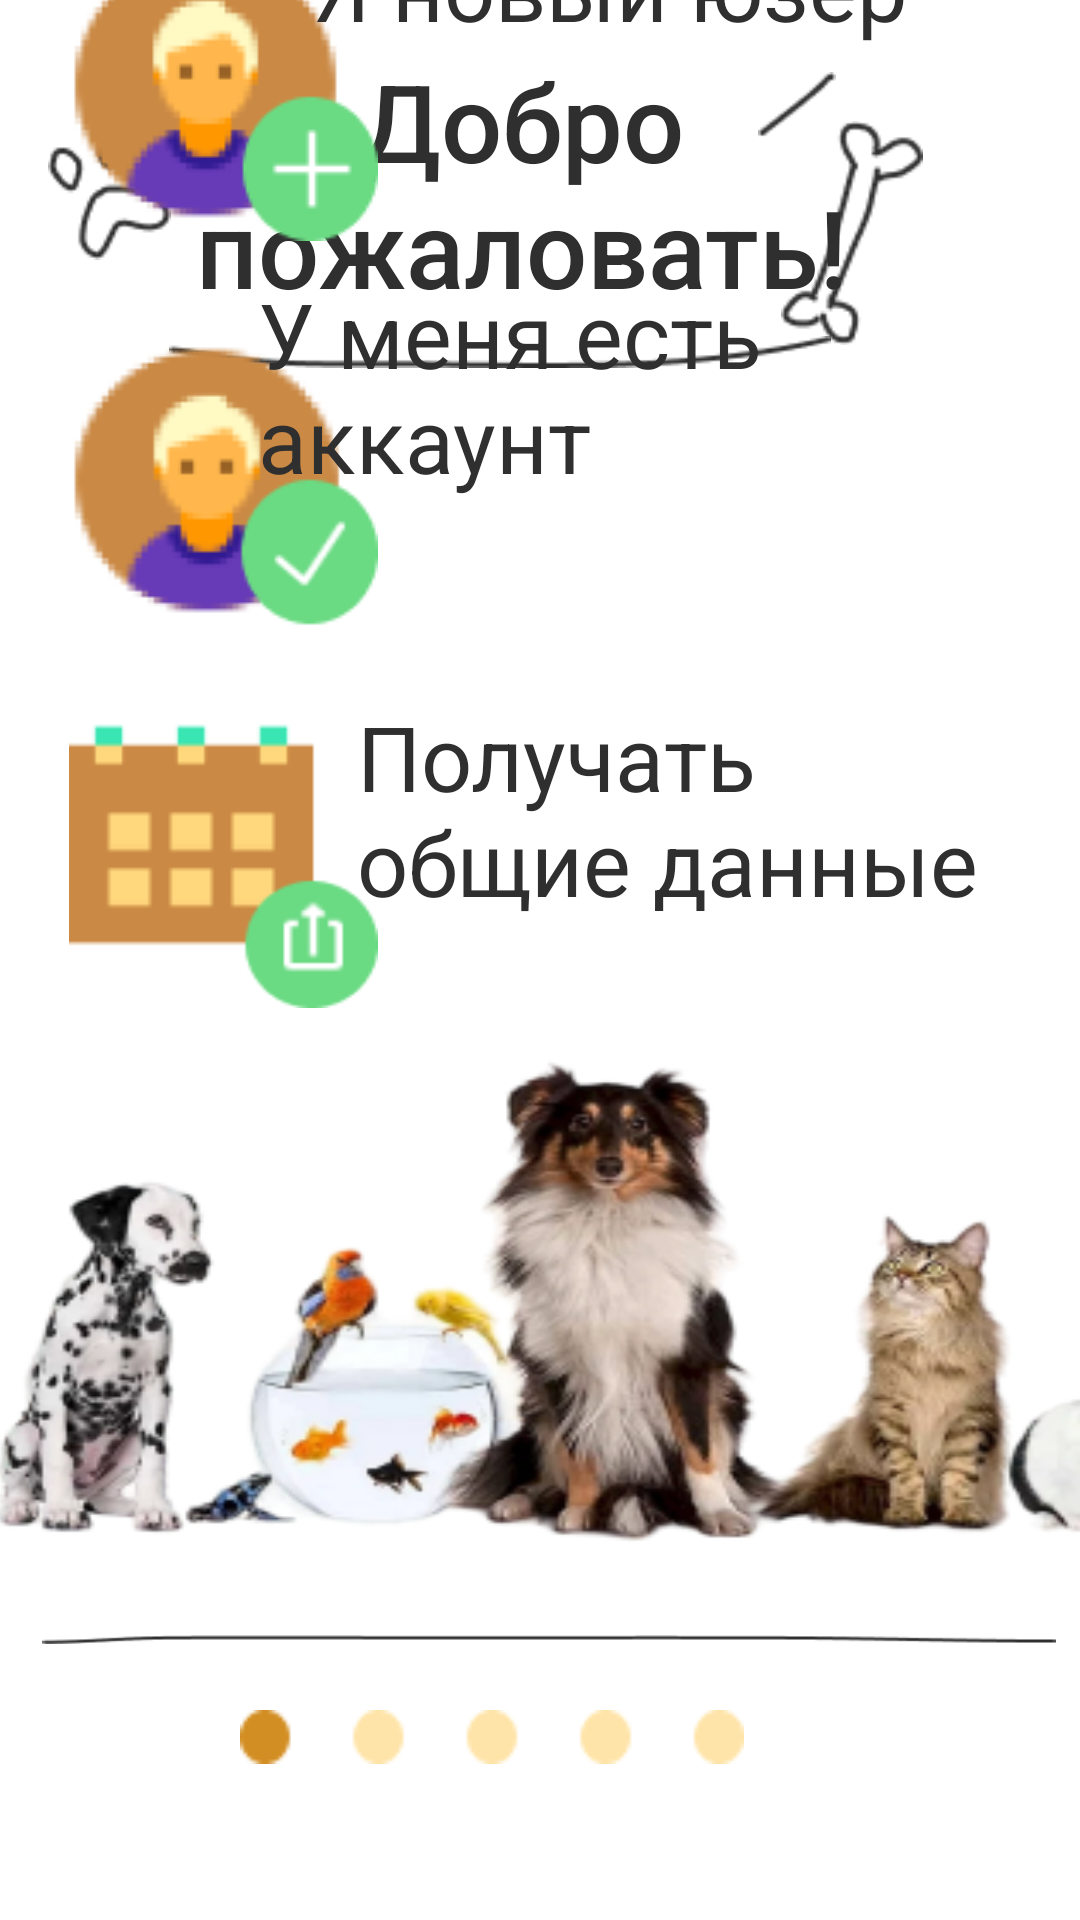

Layout XML and referenced resources for this Android screen:
<!-- AndroidManifest.xml: application theme Theme.Mypettheapp -->
<!-- res/layout/activity_second.xml -->
<?xml version="1.0" encoding="utf-8"?>
<androidx.constraintlayout.widget.ConstraintLayout xmlns:android="http://schemas.android.com/apk/res/android"
    xmlns:app="http://schemas.android.com/apk/res-auto"
    xmlns:tools="http://schemas.android.com/tools"
    android:layout_width="match_parent"
    android:layout_height="match_parent"
    android:background="@color/bg"
    tools:context=".SecondActivity">


    <ImageView
        android:id="@+id/imageView2"
        android:layout_width="41.1dp"
        android:layout_height="46.8dp"
        android:layout_marginStart="16dp"
        android:layout_marginTop="40dp"
        android:src="@drawable/lapa2"
        app:layout_constraintStart_toStartOf="parent"
        app:layout_constraintTop_toTopOf="parent">

    </ImageView>


    <ImageView
        android:layout_width="47.3dp"
        android:layout_height="75.3dp"
        android:layout_marginStart="16dp"
        android:layout_marginTop="40dp"
        android:layout_marginEnd="45dp"
        android:src="@drawable/bones"
        app:layout_constraintEnd_toEndOf="parent"
        app:layout_constraintHorizontal_bias="0.963"
        app:layout_constraintStart_toEndOf="@+id/imageView2"
        app:layout_constraintTop_toTopOf="parent">

    </ImageView>


    <TextView
        android:id="@+id/textView2"
        android:layout_width="339dp"
        android:layout_height="129dp"
        android:layout_marginTop="16dp"
        android:fontFamily="sans-serif-medium"
        android:gravity="center_horizontal"
        android:text="Добро
         пожаловать!"
        android:textColor="#2f2f2f"
        android:textSize="36sp"
        android:textStyle="normal"
        app:layout_constraintEnd_toEndOf="parent"
        app:layout_constraintHorizontal_bias="0.222"
        app:layout_constraintStart_toStartOf="parent"
        app:layout_constraintTop_toTopOf="parent">

    </TextView>

    <View
        android:layout_width="26.1dp"
        android:layout_height="22.1dp"
        android:layout_marginTop="24dp"
        android:layout_marginEnd="240dp"
        android:background="@drawable/vec1"
        app:layout_constraintEnd_toEndOf="@+id/textView2"
        app:layout_constraintTop_toTopOf="parent">

    </View>


    <View
        android:layout_width="26.1dp"
        android:layout_height="22.1dp"
        android:layout_marginStart="248dp"
        android:layout_marginTop="24dp"
        android:background="@drawable/vec2"
        app:layout_constraintStart_toStartOf="@+id/textView2"
        app:layout_constraintTop_toTopOf="parent">

    </View>


    <View
        android:layout_width="220.7dp"
        android:layout_height="10.7dp"
        android:layout_marginTop="96dp"
        android:background="@drawable/vec3"
        app:layout_constraintEnd_toEndOf="parent"
        app:layout_constraintHorizontal_bias="0.405"
        app:layout_constraintStart_toStartOf="parent"
        app:layout_constraintTop_toTopOf="@+id/textView2">

    </View>


    <ImageView
        android:id="@+id/imageView3"
        android:layout_width="103dp"
        android:layout_height="104dp"
        android:layout_marginBottom="560dp"
        android:background="@drawable/icon1"
        app:layout_constraintBottom_toBottomOf="parent"
        app:layout_constraintEnd_toEndOf="parent"
        app:layout_constraintHorizontal_bias="0.09"
        app:layout_constraintStart_toStartOf="parent">

    </ImageView>

    <Button
        android:id="@+id/Button_reg"
        android:layout_width="258dp"
        android:layout_height="117dp"
        android:layout_marginStart="16dp"
        android:layout_marginEnd="16dp"
        android:layout_marginBottom="548dp"
        android:backgroundTint="@color/bg"
        android:fontFamily="sans-serif"
        android:onClick="startNewActivity"
        android:text="@string/user"
        android:textColor="#2f2f2f"
        android:textSize="30sp"
        android:textStyle="normal"
        app:layout_constraintBottom_toBottomOf="parent"
        app:layout_constraintEnd_toEndOf="parent"
        app:layout_constraintHorizontal_bias="0.673"
        app:layout_constraintStart_toEndOf="@+id/imageView3" />


    <View
        android:id="@+id/view"
        android:layout_width="103dp"
        android:layout_height="104dp"
        android:layout_marginTop="28dp"
        android:layout_marginBottom="432dp"
        android:background="@drawable/icon2"
        app:layout_constraintBottom_toBottomOf="parent"
        app:layout_constraintEnd_toEndOf="parent"
        app:layout_constraintHorizontal_bias="0.09"
        app:layout_constraintStart_toStartOf="parent"
        app:layout_constraintTop_toBottomOf="@+id/imageView3"
        app:layout_constraintVertical_bias="0.0">

    </View>


    <Button
        android:layout_width="258dp"
        android:layout_height="117dp"
        android:layout_marginStart="16dp"
        android:layout_marginEnd="16dp"
        android:layout_marginBottom="432dp"
        android:backgroundTint="@color/bg"
        android:fontFamily="sans-serif"
        android:text="@string/acc"
        android:textColor="#2f2f2f"
        android:onClick="startNewActivity2"
        android:textSize="30sp"
        android:textStyle="normal"
        app:layout_constraintBottom_toBottomOf="parent"
        app:layout_constraintEnd_toEndOf="parent"
        app:layout_constraintHorizontal_bias="1.0"
        app:layout_constraintStart_toEndOf="@+id/view">

    </Button>

    <View
        android:id="@+id/view2"
        android:layout_width="103dp"
        android:layout_height="104dp"
        android:layout_marginTop="24dp"
        android:layout_marginBottom="304dp"
        android:background="@drawable/icon3"
        app:layout_constraintBottom_toBottomOf="parent"
        app:layout_constraintEnd_toEndOf="parent"
        app:layout_constraintHorizontal_bias="0.09"
        app:layout_constraintStart_toStartOf="parent"
        app:layout_constraintTop_toBottomOf="@+id/view"
        app:layout_constraintVertical_bias="1.0">

    </View>


    <TextView
        android:layout_width="225dp"
        android:layout_height="112dp"
        android:layout_marginStart="10dp"
        android:layout_marginEnd="16dp"
        android:layout_marginBottom="296dp"
        android:fontFamily="sans-serif"
        android:text="@string/data"
        android:textColor="#2f2f2f"
        android:textSize="30sp"
        android:textStyle="normal"
        app:layout_constraintBottom_toBottomOf="parent"
        app:layout_constraintEnd_toEndOf="parent"
        app:layout_constraintHorizontal_bias="1.0"
        app:layout_constraintStart_toEndOf="@+id/view2">

    </TextView>

    <View
        android:id="@+id/view5"
        android:layout_width="410dp"
        android:layout_height="339dp"
        android:layout_marginBottom="41dp"
        android:background="@drawable/mnogo_animals"
        app:layout_constraintBottom_toBottomOf="parent"
        app:layout_constraintEnd_toEndOf="parent"
        app:layout_constraintHorizontal_bias="0.521"
        app:layout_constraintStart_toStartOf="parent">

    </View>

    <View
        android:layout_width="337.9dp"
        android:layout_height="3.1dp"
        android:layout_marginBottom="92dp"
        android:background="@drawable/vec4"
        app:layout_constraintBottom_toBottomOf="parent"
        app:layout_constraintEnd_toEndOf="parent"
        app:layout_constraintHorizontal_bias="0.643"
        app:layout_constraintStart_toStartOf="parent">

    </View>


    <ImageView
        android:layout_width="168dp"
        android:layout_height="18dp"
        android:layout_marginEnd="112dp"
        android:layout_marginBottom="52dp"
        android:background="@drawable/points"
        app:layout_constraintBottom_toBottomOf="parent"
        app:layout_constraintEnd_toEndOf="parent">

    </ImageView>

</androidx.constraintlayout.widget.ConstraintLayout>
<!-- resources referenced by this layout -->
<resources>
  <color name="bg">#FFB525</color>
  <!-- drawable bones: png bitmap (drawable, 1913 bytes) -->
  <!-- drawable icon1: png bitmap (drawable, 5922 bytes) -->
  <!-- drawable icon2: png bitmap (drawable, 6258 bytes) -->
  <!-- drawable icon3: png bitmap (drawable, 2012 bytes) -->
  <!-- drawable lapa2: png bitmap (drawable, 1562 bytes) -->
  <!-- drawable mnogo_animals: png bitmap (drawable, 82732 bytes) -->
  <!-- drawable points: png bitmap (drawable, 629 bytes) -->
  <!-- drawable vec1: png bitmap (drawable, 562 bytes) -->
  <!-- drawable vec2: png bitmap (drawable, 469 bytes) -->
  <!-- drawable vec3: png bitmap (drawable, 684 bytes) -->
  <!-- drawable vec4: png bitmap (drawable, 422 bytes) -->
  <string name="acc">У меня есть
          аккаунт</string>
  <string name="data">Получать общие данные</string>
  <string name="user">"Я новый юзер"</string>
  <style name="Theme.Mypettheapp" parent="Base.Theme.Mypettheapp" />
  <style name="Base.Theme.Mypettheapp" parent="Theme.Material3.DayNight.NoActionBar">
          
          
      </style>
</resources>
